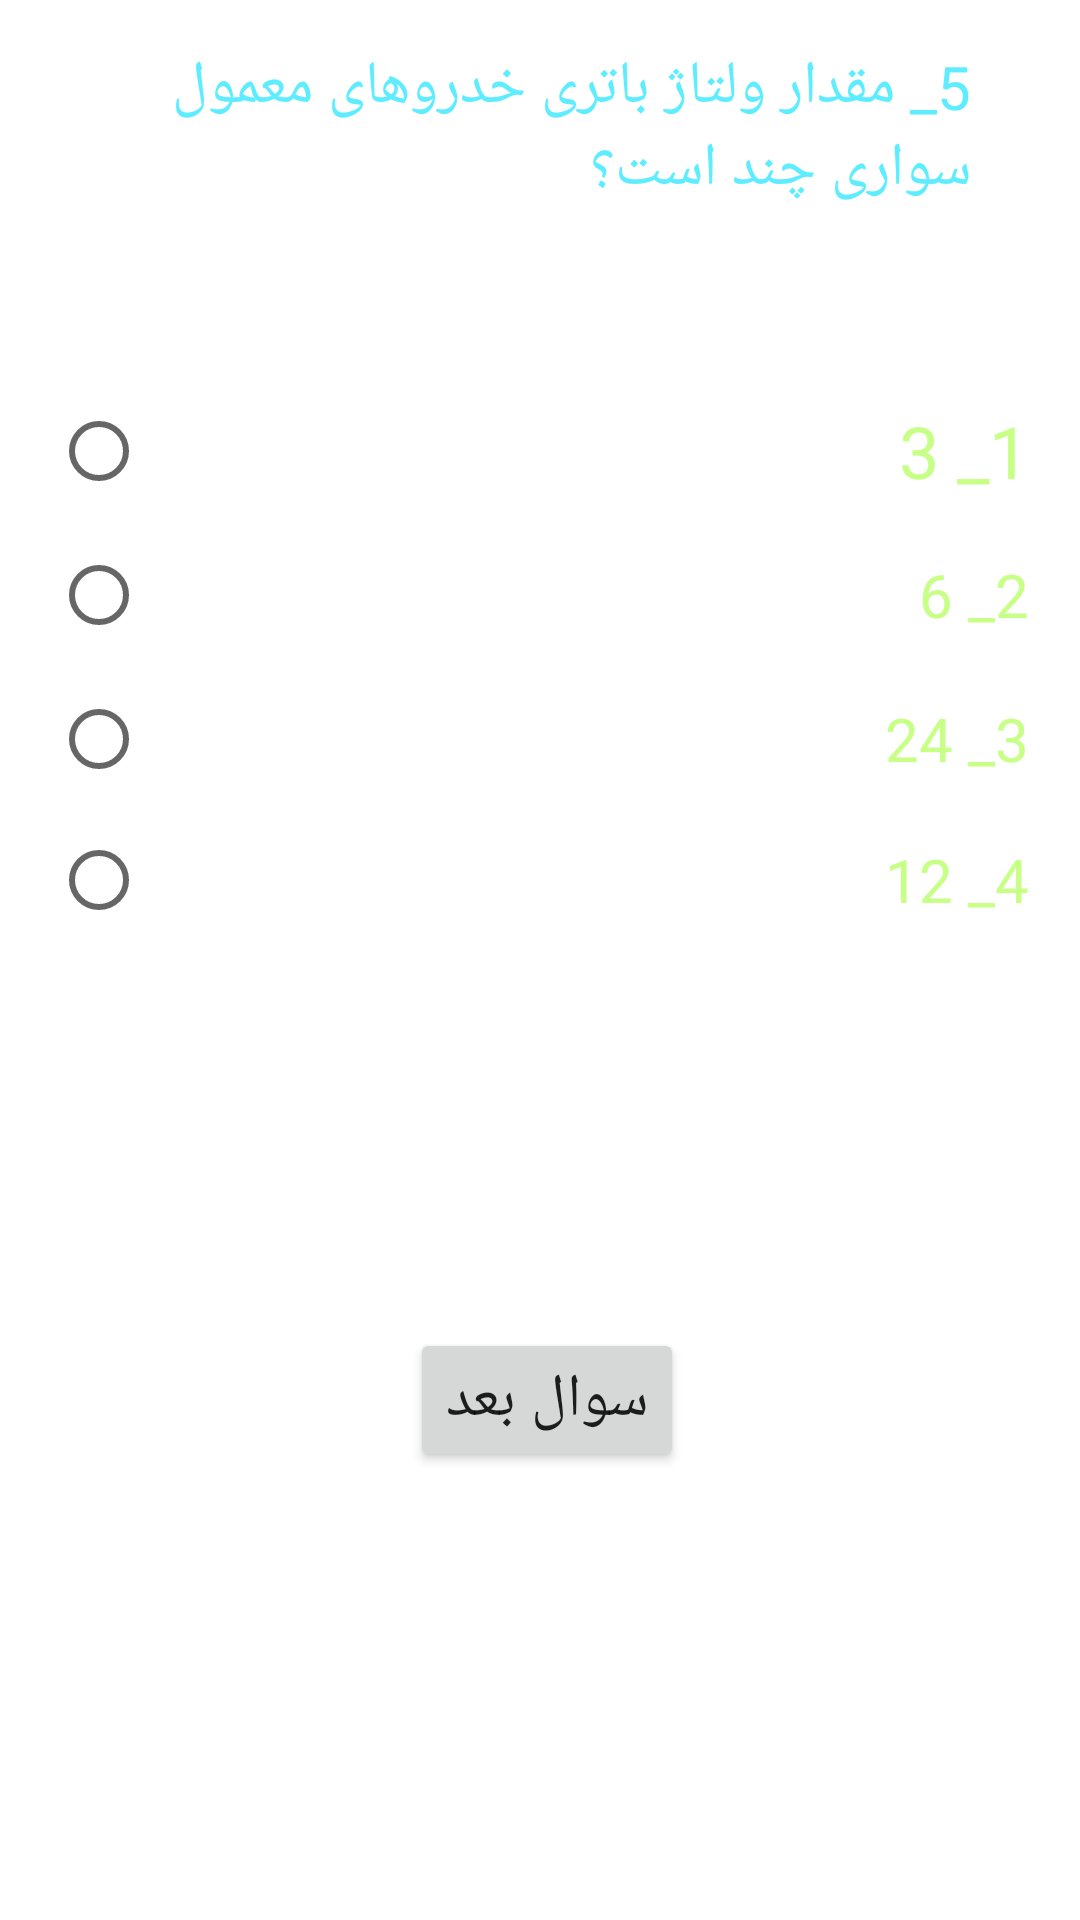

Here is an Android app screen rendered from its layout file. Give the layout XML and the strings, colors and styles it references.
<!-- AndroidManifest.xml: application theme Theme.Aeenname -->
<!-- res/layout/activity_main6.xml -->
<?xml version="1.0" encoding="utf-8"?>
<androidx.constraintlayout.widget.ConstraintLayout xmlns:android="http://schemas.android.com/apk/res/android"
    xmlns:app="http://schemas.android.com/apk/res-auto"
    xmlns:tools="http://schemas.android.com/tools"
    android:layout_width="match_parent"
    android:layout_height="match_parent"
    tools:context=".MainActivity6">

    <TextView
        android:id="@+id/textView"
        android:layout_width="287dp"
        android:layout_height="60dp"
        android:text="5_ مقدار ولتاژ باتری خدروهای معمول سواری چند است؟"
        android:textColor="#5EEDFF"
        android:textSize="20sp"
        app:layout_constraintBottom_toTopOf="@+id/radioGroup"
        app:layout_constraintEnd_toEndOf="parent"
        app:layout_constraintStart_toStartOf="parent"
        app:layout_constraintTop_toTopOf="parent"
        app:layout_constraintVertical_bias="0.233" />

    <RadioGroup
        android:id="@+id/radioGroup"
        android:layout_width="326dp"
        android:layout_height="190dp"
        app:layout_constraintBottom_toTopOf="@+id/btnNext"
        app:layout_constraintEnd_toEndOf="parent"
        app:layout_constraintStart_toStartOf="parent"
        app:layout_constraintTop_toTopOf="parent">

        <RadioButton
            android:id="@+id/radioButton"
            android:layout_width="match_parent"
            android:layout_height="wrap_content"
            android:text="1_ 3"
            android:textColor="#C8FF87"
            android:textDirection="rtl"
            android:textSize="24sp"
            app:layout_constraintBottom_toBottomOf="parent"
            app:layout_constraintEnd_toEndOf="parent"
            app:layout_constraintStart_toStartOf="parent"
            app:layout_constraintTop_toTopOf="parent" />

        <RadioButton
            android:id="@+id/radioButton2"
            android:layout_width="match_parent"
            android:layout_height="wrap_content"
            android:text="2_ 6"
            android:textColor="#C8FF87"
            android:textDirection="rtl"
            android:textSize="20sp"
            app:layout_constraintBottom_toBottomOf="parent"
            app:layout_constraintEnd_toEndOf="parent"
            app:layout_constraintStart_toStartOf="parent"
            app:layout_constraintTop_toTopOf="parent" />

        <RadioButton
            android:id="@+id/radioButton3"
            android:layout_width="match_parent"
            android:layout_height="wrap_content"
            android:text="3_ 24"
            android:textColor="#C8FF87"
            android:textDirection="rtl"
            android:textSize="20sp"
            app:layout_constraintBottom_toBottomOf="parent"
            app:layout_constraintEnd_toEndOf="parent"
            app:layout_constraintStart_toStartOf="parent"
            app:layout_constraintTop_toTopOf="parent" />

        <RadioButton
            android:id="@+id/radioButton4"
            android:layout_width="match_parent"
            android:layout_height="wrap_content"
            android:text="4_ 12"
            android:textColor="#C8FF87"
            android:textDirection="rtl"
            android:textSize="20sp"
            app:layout_constraintBottom_toBottomOf="parent"
            app:layout_constraintEnd_toEndOf="parent"
            app:layout_constraintStart_toStartOf="parent"
            app:layout_constraintTop_toTopOf="parent" />
    </RadioGroup>

    <Button
        android:id="@+id/btnNext"
        android:layout_width="wrap_content"
        android:layout_height="wrap_content"
        android:text="سوال بعد"
        android:textSize="20sp"
        app:layout_constraintBottom_toBottomOf="parent"
        app:layout_constraintEnd_toEndOf="parent"
        app:layout_constraintHorizontal_bias="0.509"
        app:layout_constraintStart_toStartOf="parent"
        app:layout_constraintTop_toTopOf="parent"
        app:layout_constraintVertical_bias="0.748" />

</androidx.constraintlayout.widget.ConstraintLayout>
<!-- resources referenced by this layout -->
<resources>
  <style name="Theme.Aeenname" parent="Theme.MaterialComponents.DayNight.DarkActionBar">
          
          <item name="colorPrimary">@color/purple_500</item>
          <item name="colorPrimaryVariant">@color/purple_700</item>
          <item name="colorOnPrimary">@color/white</item>
          
          <item name="colorSecondary">@color/teal_200</item>
          <item name="colorSecondaryVariant">@color/teal_700</item>
          <item name="colorOnSecondary">@color/black</item>
          
          <item name="android:statusBarColor">?attr/colorPrimaryVariant</item>
          
      </style>
  <!-- not gathered from this repository: default colours our renderer supplied (Android Studio template values) -->
  <color name="purple_500">#FF6200EE</color>
  <color name="purple_700">#FF3700B3</color>
  <color name="teal_200">#FF03DAC5</color>
  <color name="teal_700">#FF018786</color>
  <color name="black">#FF000000</color>
  <color name="white">#FFFFFFFF</color>
</resources>
